Image classification data set "CitrusLeafPathology-14-Aug" (Aurelia-Maris-Crystalthrone/YouKang on GitHub). Class labels (14): anthracnose, bacterial blight, black spot, citrus canker, citrus mite, curl leaf, curl virus, deficiency leaf, dry leaf, greening, healthy, melanose, sooty mould, spider mite.

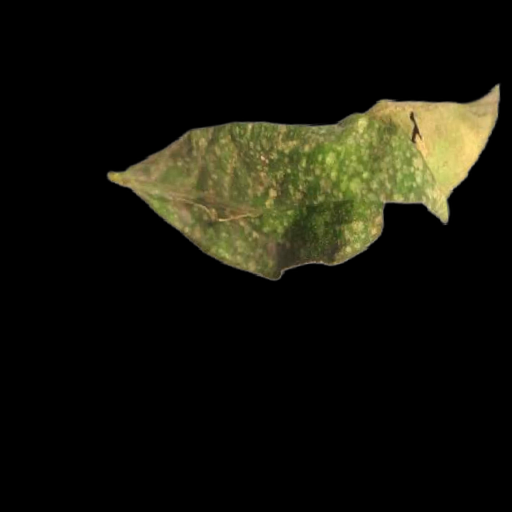
Label: citrus mite

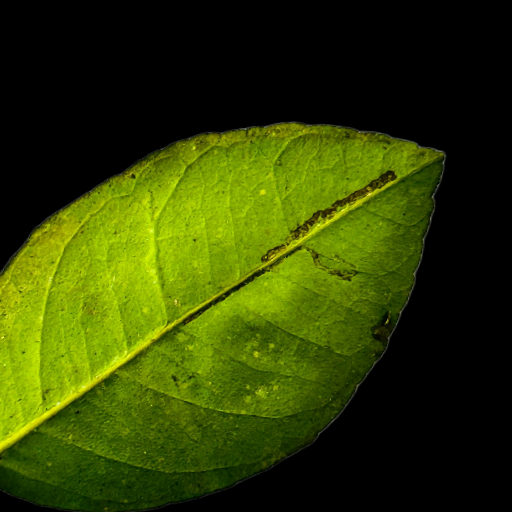
Label: sooty mould

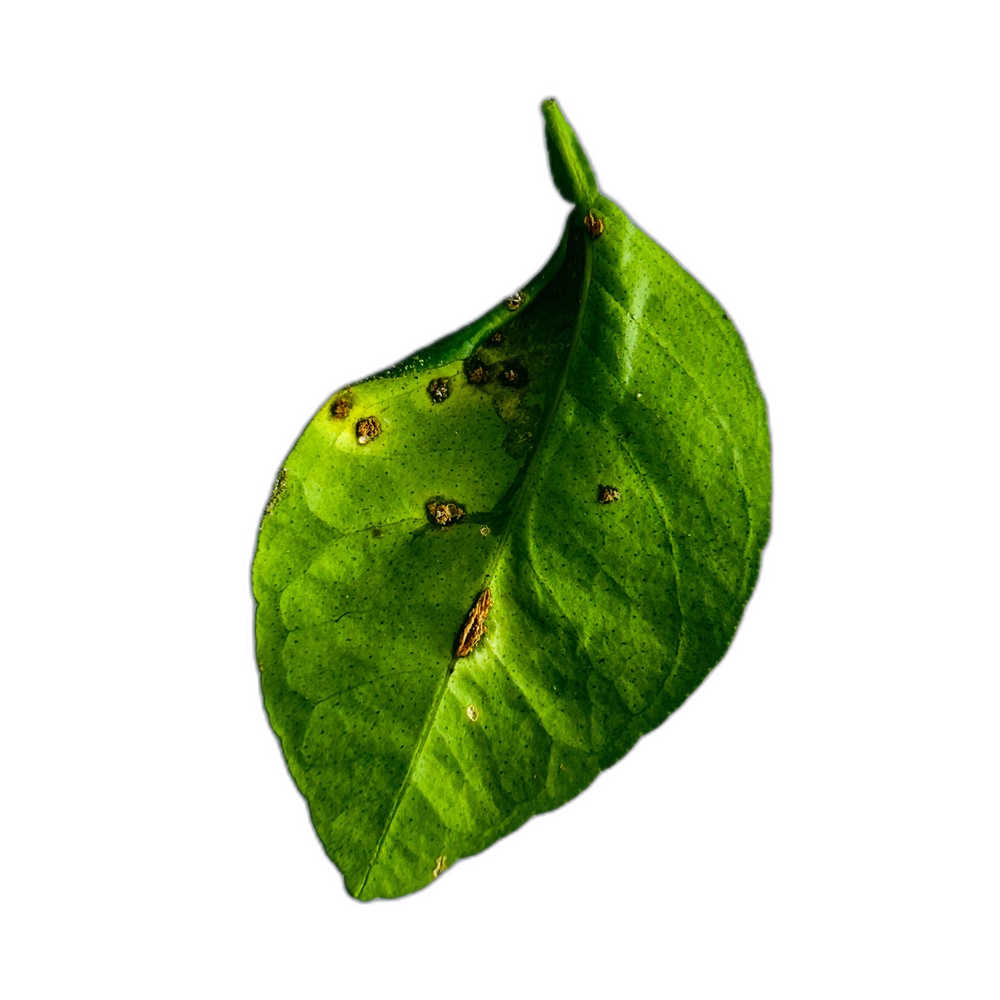
Label: anthracnose

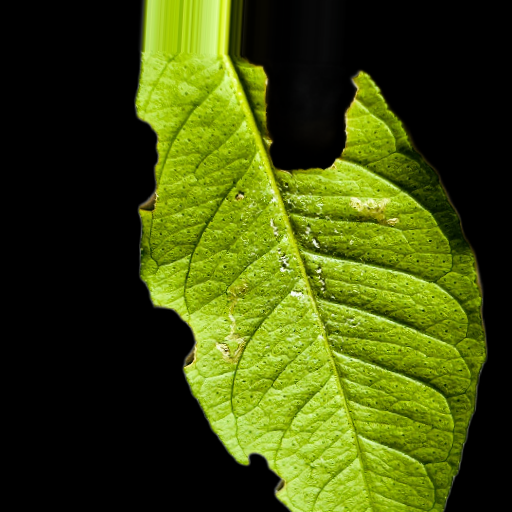
Label: deficiency leaf

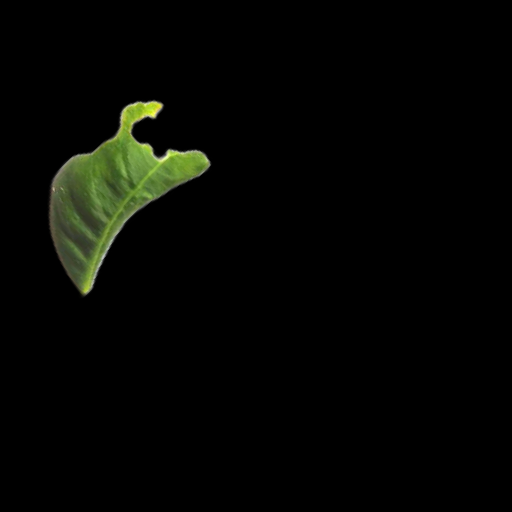
Label: curl leaf

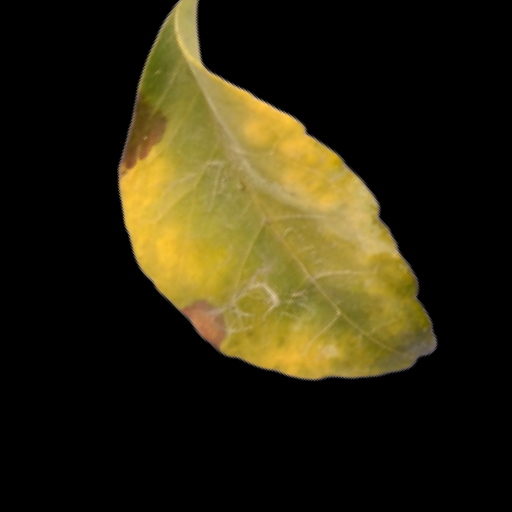
Label: black spot
